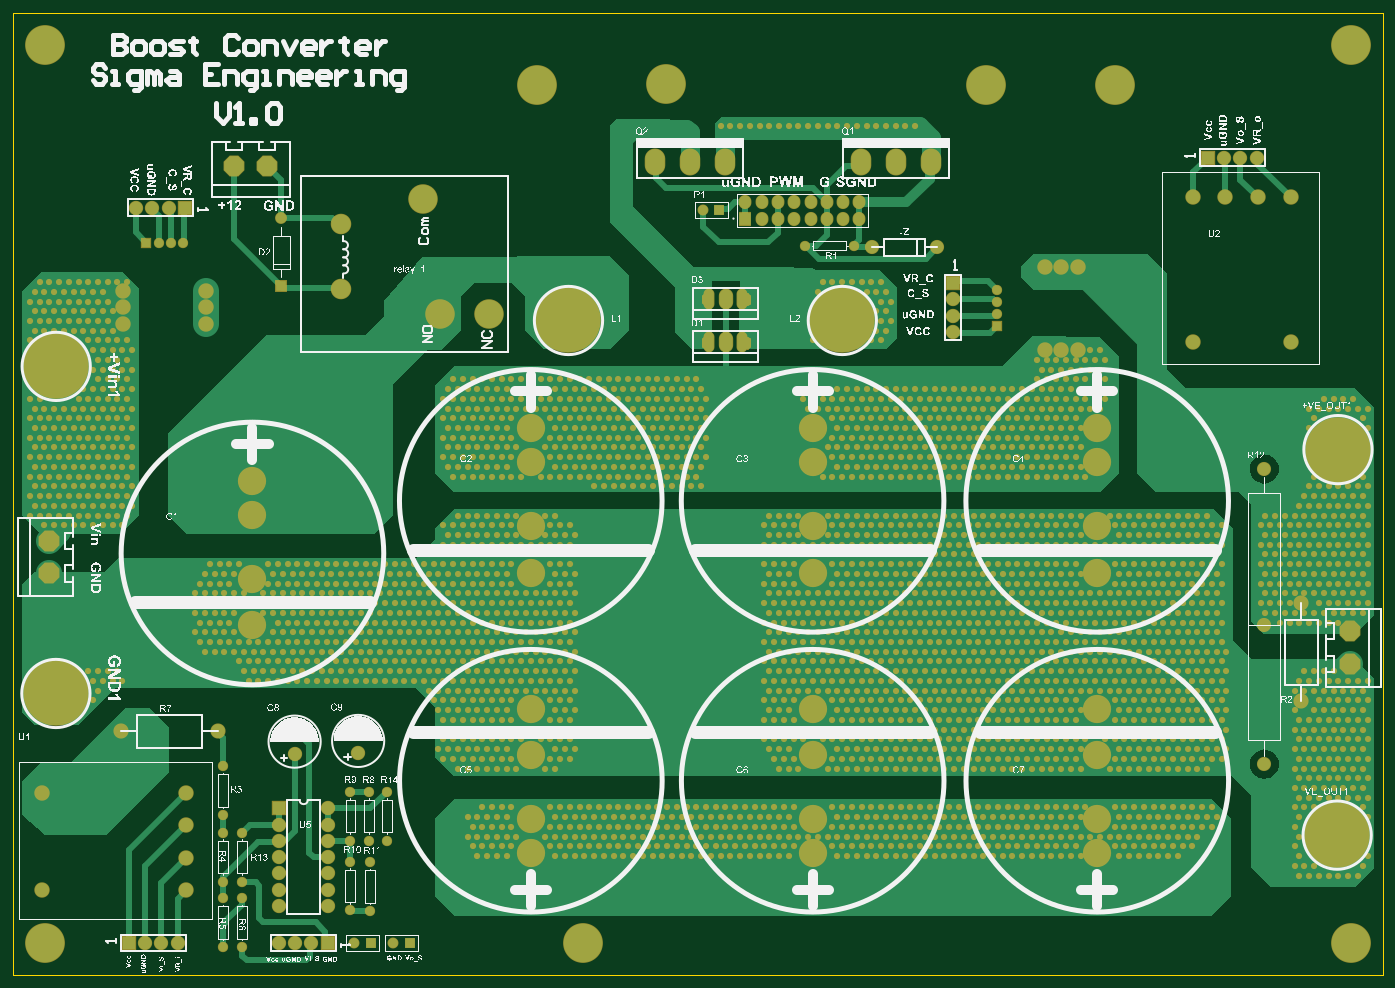
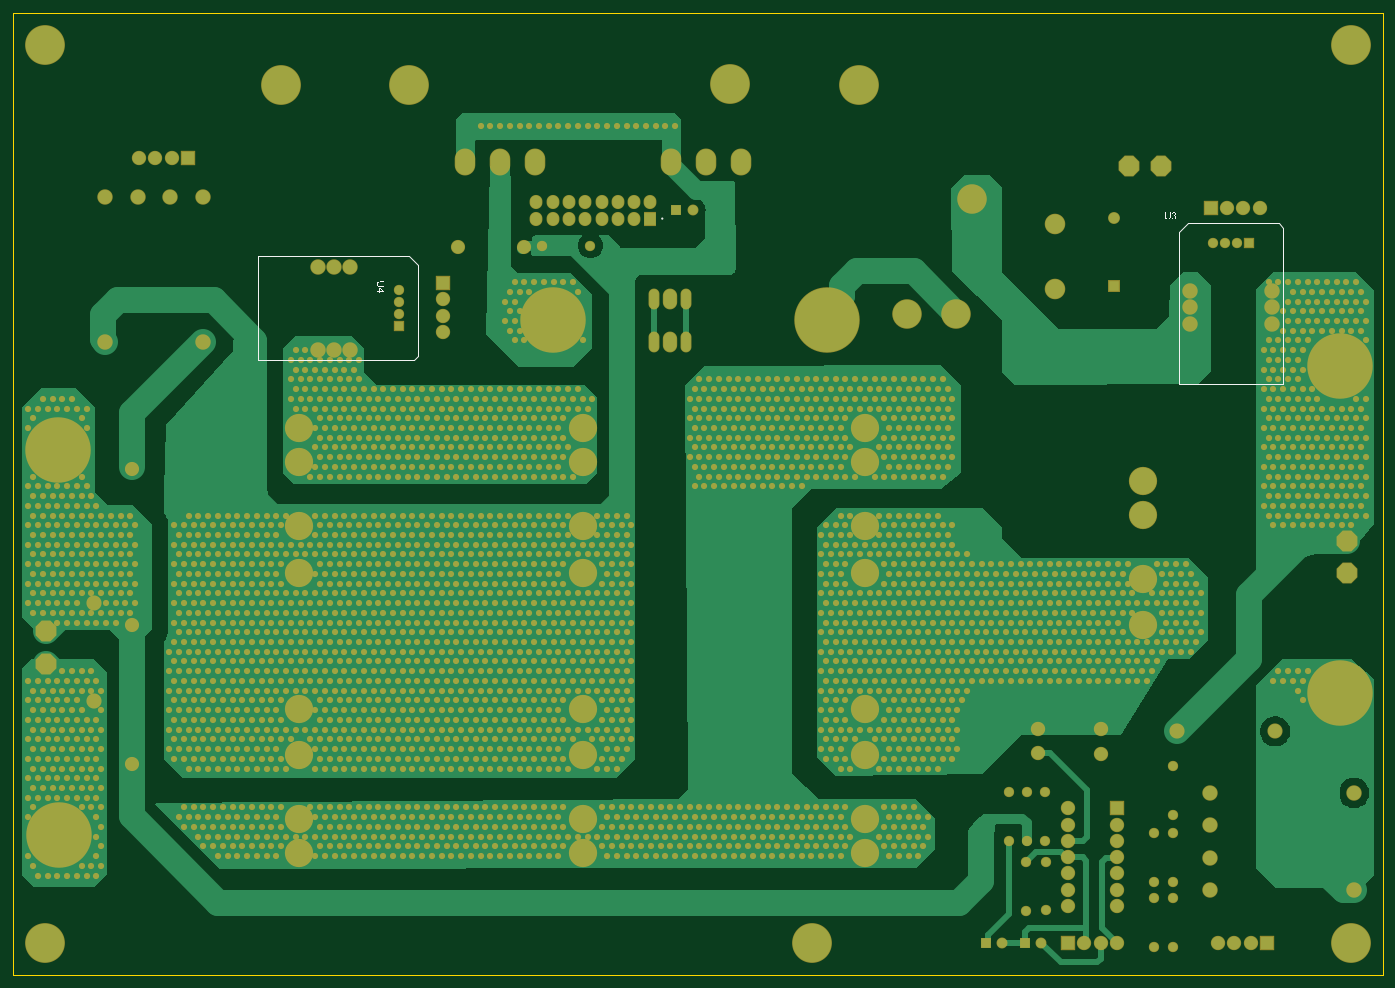
Circuit board: 10 layer files. Board 213.5 x 150.0 mm.
- bottom_copper: Boost_Conv_V1.0PCB.GBL (112848 bytes)
- bottom_silk: Boost_Conv_V1.0PCB.GBO (12204 bytes)
- paste: Boost_Conv_V1.0PCB.GBP (826 bytes)
- bottom_mask: Boost_Conv_V1.0PCB.GBS (99088 bytes)
- outline: Boost_Conv_V1.0PCB.GKO (424 bytes)
- outline: Boost_Conv_V1.0PCB.GM1 (287 bytes)
- top_copper: Boost_Conv_V1.0PCB.GTL (112281 bytes)
- top_silk: Boost_Conv_V1.0PCB.GTO (575428 bytes)
- paste: Boost_Conv_V1.0PCB.GTP (830 bytes)
- top_mask: Boost_Conv_V1.0PCB.GTS (99631 bytes)

=== bottom_copper: Boost_Conv_V1.0PCB.GBL (112848 bytes, source omitted) ===
=== bottom_silk: Boost_Conv_V1.0PCB.GBO (12204 bytes, source omitted) ===
=== paste: Boost_Conv_V1.0PCB.GBP ===
G04*
G04 #@! TF.GenerationSoftware,Altium Limited,Altium Designer,22.5.1 (42)*
G04*
G04 Layer_Color=128*
%FSLAX44Y44*%
%MOMM*%
G71*
G04*
G04 #@! TF.SameCoordinates,C796FD1A-AD25-48EF-AA2C-5B7F1B644D0D*
G04*
G04*
G04 #@! TF.FilePolarity,Positive*
G04*
G01*
G75*
%ADD19C,0.5000*%
D19*
X-301071Y-366132D02*
Y-350384D01*
X-298277Y-353178D01*
Y-363338D02*
Y-353178D01*
X-301071Y-366132D02*
X-298277Y-363338D01*
X-369397Y-352670D02*
X-366603Y-349876D01*
X-369397Y-362830D02*
Y-352670D01*
Y-362830D02*
X-366603Y-365624D01*
Y-349876D01*
X-301071Y-298822D02*
Y-283074D01*
X-298277Y-285868D01*
Y-296028D02*
Y-285868D01*
X-301071Y-298822D02*
X-298277Y-296028D01*
X-369397Y-285360D02*
X-366603Y-282566D01*
X-369397Y-295520D02*
Y-285360D01*
Y-295520D02*
X-366603Y-298314D01*
Y-282566D01*
M02*

=== bottom_mask: Boost_Conv_V1.0PCB.GBS (99088 bytes, source omitted) ===
=== outline: Boost_Conv_V1.0PCB.GKO ===
G04*
G04 #@! TF.GenerationSoftware,Altium Limited,Altium Designer,22.5.1 (42)*
G04*
G04 Layer_Color=16711935*
%FSLAX44Y44*%
%MOMM*%
G71*
G04*
G04 #@! TF.SameCoordinates,C796FD1A-AD25-48EF-AA2C-5B7F1B644D0D*
G04*
G04*
G04 #@! TF.FilePolarity,Positive*
G04*
G01*
G75*
%ADD12C,0.2000*%
D12*
X-1444737Y155966D02*
X690263D01*
X690263Y-1344034D01*
X-1444737D02*
X690263D01*
X-1444737D02*
Y155966D01*
M02*

=== outline: Boost_Conv_V1.0PCB.GM1 ===
G04*
G04 #@! TF.GenerationSoftware,Altium Limited,Altium Designer,22.5.1 (42)*
G04*
G04 Layer_Color=16711935*
%FSLAX44Y44*%
%MOMM*%
G71*
G04*
G04 #@! TF.SameCoordinates,C796FD1A-AD25-48EF-AA2C-5B7F1B644D0D*
G04*
G04*
G04 #@! TF.FilePolarity,Positive*
G04*
G01*
G75*
M02*

=== top_copper: Boost_Conv_V1.0PCB.GTL (112281 bytes, source omitted) ===
=== top_silk: Boost_Conv_V1.0PCB.GTO (575428 bytes, source omitted) ===
=== paste: Boost_Conv_V1.0PCB.GTP ===
G04*
G04 #@! TF.GenerationSoftware,Altium Limited,Altium Designer,22.5.1 (42)*
G04*
G04 Layer_Color=8421504*
%FSLAX44Y44*%
%MOMM*%
G71*
G04*
G04 #@! TF.SameCoordinates,C796FD1A-AD25-48EF-AA2C-5B7F1B644D0D*
G04*
G04*
G04 #@! TF.FilePolarity,Positive*
G04*
G01*
G75*
%ADD19C,0.5000*%
D19*
X-301071Y-366132D02*
Y-350384D01*
X-298277Y-353178D01*
Y-363338D02*
Y-353178D01*
X-301071Y-366132D02*
X-298277Y-363338D01*
X-369397Y-352670D02*
X-366603Y-349876D01*
X-369397Y-362830D02*
Y-352670D01*
Y-362830D02*
X-366603Y-365624D01*
Y-349876D01*
X-301071Y-298822D02*
Y-283074D01*
X-298277Y-285868D01*
Y-296028D02*
Y-285868D01*
X-301071Y-298822D02*
X-298277Y-296028D01*
X-369397Y-285360D02*
X-366603Y-282566D01*
X-369397Y-295520D02*
Y-285360D01*
Y-295520D02*
X-366603Y-298314D01*
Y-282566D01*
M02*

=== top_mask: Boost_Conv_V1.0PCB.GTS (99631 bytes, source omitted) ===
